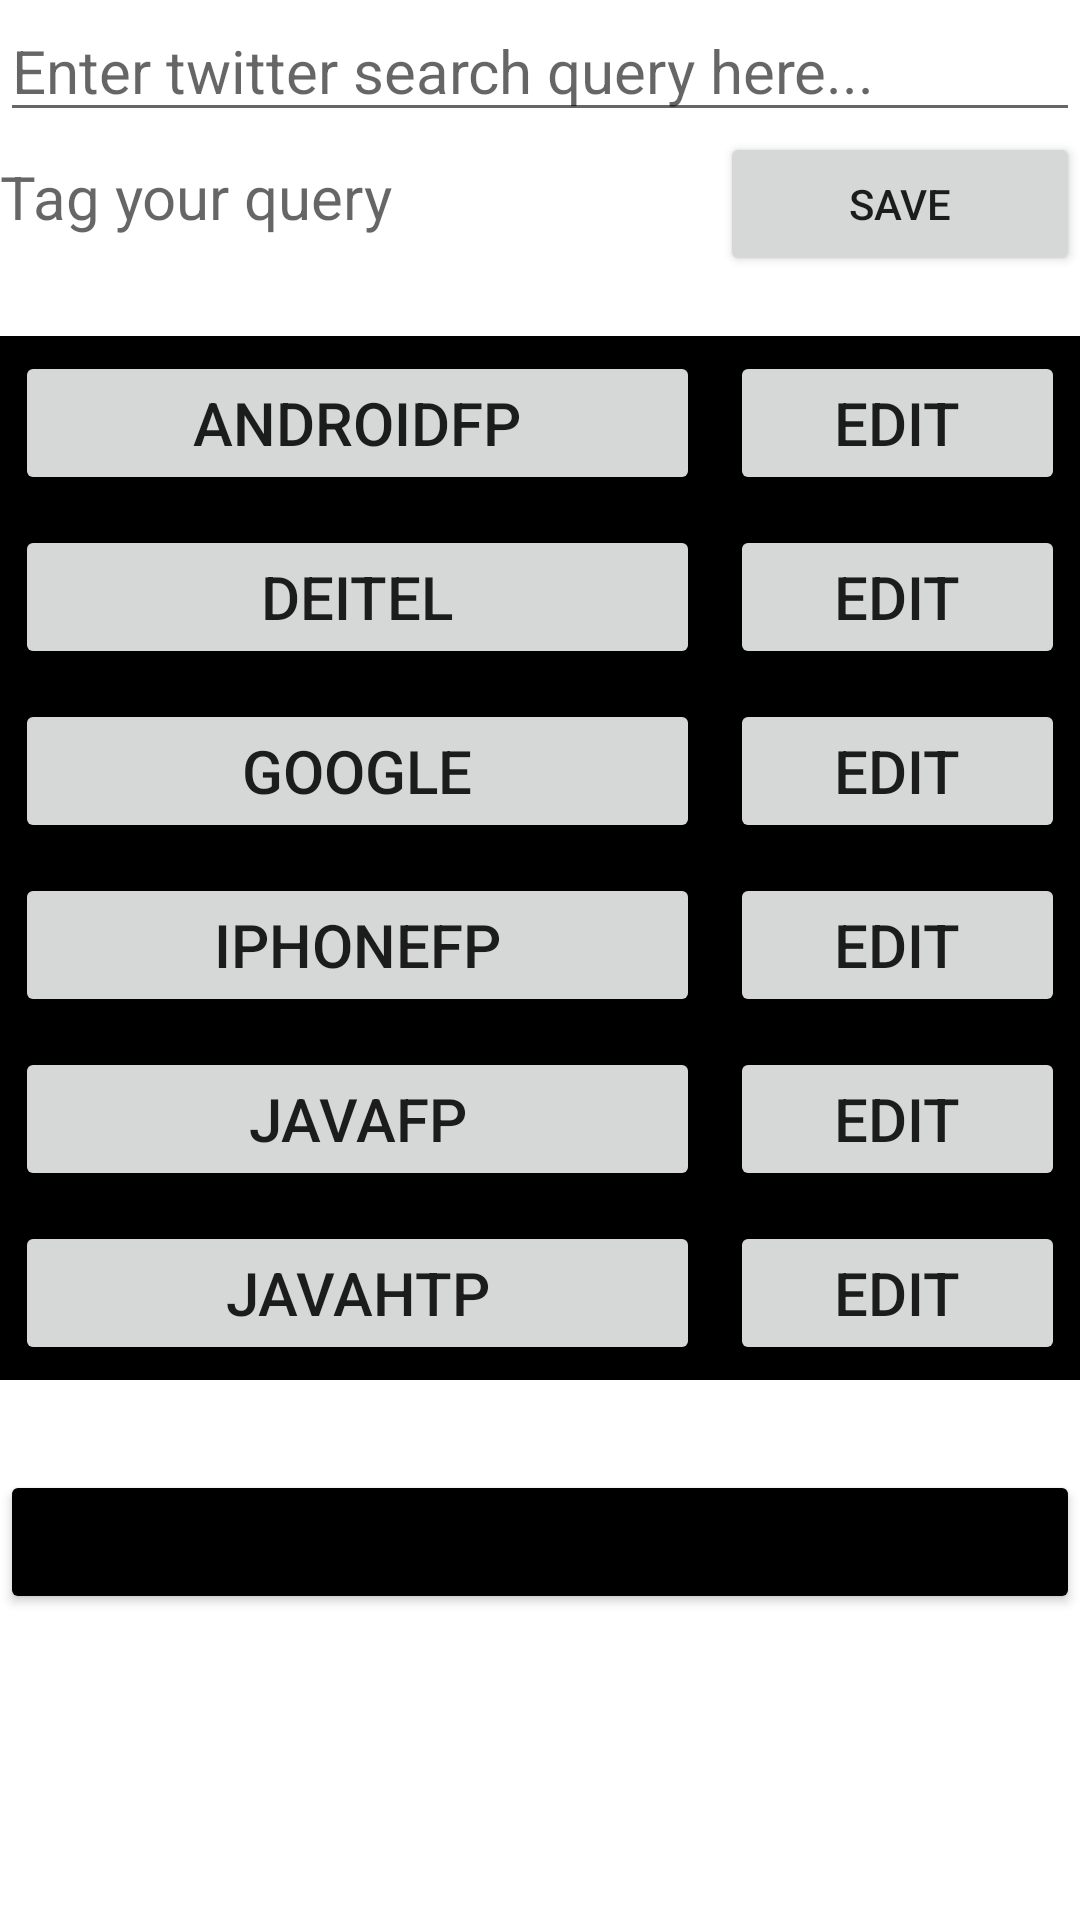

The Android layout XML behind this screen, and the referenced resources:
<!-- AndroidManifest.xml: application theme Theme.Classworks -->
<!-- res/layout/activity_grid_layout_task1.xml -->
<?xml version="1.0" encoding="utf-8"?>
<LinearLayout xmlns:android="http://schemas.android.com/apk/res/android"
    xmlns:app="http://schemas.android.com/apk/res-auto"
    xmlns:tools="http://schemas.android.com/tools"
    android:layout_width="match_parent"
    android:layout_height="match_parent"
    android:layout_margin="10dp"
    android:orientation="vertical"
    tools:context=".week2.GridLayoutTask1Activity">

    <EditText
        android:layout_width="match_parent"
        android:layout_height="wrap_content"
        android:hint="Enter twitter search query here..."
        android:textSize="20sp" />

    <LinearLayout
        android:layout_width="match_parent"
        android:layout_height="wrap_content"
        android:orientation="horizontal">

        <TextView
            android:layout_width="0dp"
            android:layout_height="wrap_content"
            android:layout_weight="2"
            android:hint="Tag your query"
            android:textSize="20sp" />

        <Button
            android:layout_width="0dp"
            android:layout_height="wrap_content"
            android:layout_weight="1"
            android:text="Save"/>

    </LinearLayout>

    <GridLayout
        android:layout_width="match_parent"
        android:layout_height="wrap_content"
        android:columnCount="2"
        android:background="@color/black"
        android:layout_marginTop="20dp"
        android:rowCount="6">

        <Button
            android:layout_width="wrap_content"
            android:layout_height="wrap_content"
            android:layout_rowWeight="0"
            android:layout_columnWeight="4"
            android:layout_margin="5dp"
            android:text="AndroidFP"
            android:textSize="20sp" />

        <Button
            android:layout_width="wrap_content"
            android:layout_height="wrap_content"
            android:layout_rowWeight="0"
            android:layout_columnWeight="1"
            android:layout_margin="5dp"
            android:text="Edit"
            android:textSize="20sp" />

        <Button
            android:layout_width="wrap_content"
            android:layout_height="wrap_content"
            android:layout_rowWeight="0"
            android:layout_columnWeight="4"
            android:layout_margin="5dp"
            android:text="Deitel"
            android:textSize="20sp" />

        <Button
            android:layout_width="wrap_content"
            android:layout_height="wrap_content"
            android:layout_rowWeight="0"
            android:layout_columnWeight="1"
            android:layout_margin="5dp"
            android:text="Edit"
            android:textSize="20sp" />

        <Button
            android:layout_width="wrap_content"
            android:layout_height="wrap_content"
            android:layout_rowWeight="0"
            android:layout_columnWeight="4"
            android:layout_margin="5dp"
            android:text="Google"
            android:textSize="20sp" />

        <Button
            android:layout_width="wrap_content"
            android:layout_height="wrap_content"
            android:layout_rowWeight="0"
            android:layout_columnWeight="1"
            android:layout_margin="5dp"
            android:text="Edit"
            android:textSize="20sp" />

        <Button
            android:layout_width="wrap_content"
            android:layout_height="wrap_content"
            android:layout_rowWeight="0"
            android:layout_columnWeight="4"
            android:layout_margin="5dp"
            android:text="iPhoneFP"
            android:textSize="20sp" />

        <Button
            android:layout_width="wrap_content"
            android:layout_height="wrap_content"
            android:layout_rowWeight="0"
            android:layout_columnWeight="1"
            android:layout_margin="5dp"
            android:text="Edit"
            android:textSize="20sp" />

        <Button
            android:layout_width="wrap_content"
            android:layout_height="wrap_content"
            android:layout_rowWeight="0"
            android:layout_columnWeight="4"
            android:layout_margin="5dp"
            android:text="JavaFP"
            android:textSize="20sp" />

        <Button
            android:layout_width="wrap_content"
            android:layout_height="wrap_content"
            android:layout_rowWeight="0"
            android:layout_columnWeight="1"
            android:layout_margin="5dp"
            android:text="Edit"
            android:textSize="20sp" />

        <Button
            android:layout_width="wrap_content"
            android:layout_height="wrap_content"
            android:layout_rowWeight="0"
            android:layout_columnWeight="4"
            android:layout_margin="5dp"
            android:text="JavaHTP"
            android:textSize="20sp" />

        <Button
            android:layout_width="wrap_content"
            android:layout_height="wrap_content"
            android:layout_rowWeight="0"
            android:layout_columnWeight="1"
            android:layout_margin="5dp"
            android:text="Edit"
            android:textSize="20sp" />
    </GridLayout>

    <Button
        android:layout_width="match_parent"
        android:layout_height="wrap_content"
        android:layout_marginTop="30dp"
        android:text="Clear Tags"
        android:backgroundTint="@color/black"/>

</LinearLayout>
<!-- resources referenced by this layout -->
<resources>
  <style name="Theme.Classworks" parent="Theme.MaterialComponents.DayNight.DarkActionBar">
          
          <item name="colorPrimary">@color/purple_500</item>
          <item name="colorPrimaryVariant">@color/purple_700</item>
          <item name="colorOnPrimary">@color/white</item>
          
          <item name="colorSecondary">@color/teal_200</item>
          <item name="colorSecondaryVariant">@color/teal_700</item>
          <item name="colorOnSecondary">@color/black</item>
          
          <item name="android:statusBarColor" tools:targetApi="l">?attr/colorPrimaryVariant</item>
          
      </style>
  <!-- not gathered from this repository: default colours our renderer supplied (Android Studio template values) -->
  <color name="purple_500">#FF6200EE</color>
  <color name="purple_700">#FF3700B3</color>
  <color name="teal_200">#FF03DAC5</color>
  <color name="teal_700">#FF018786</color>
  <color name="black">#FF000000</color>
  <color name="white">#FFFFFFFF</color>
</resources>
